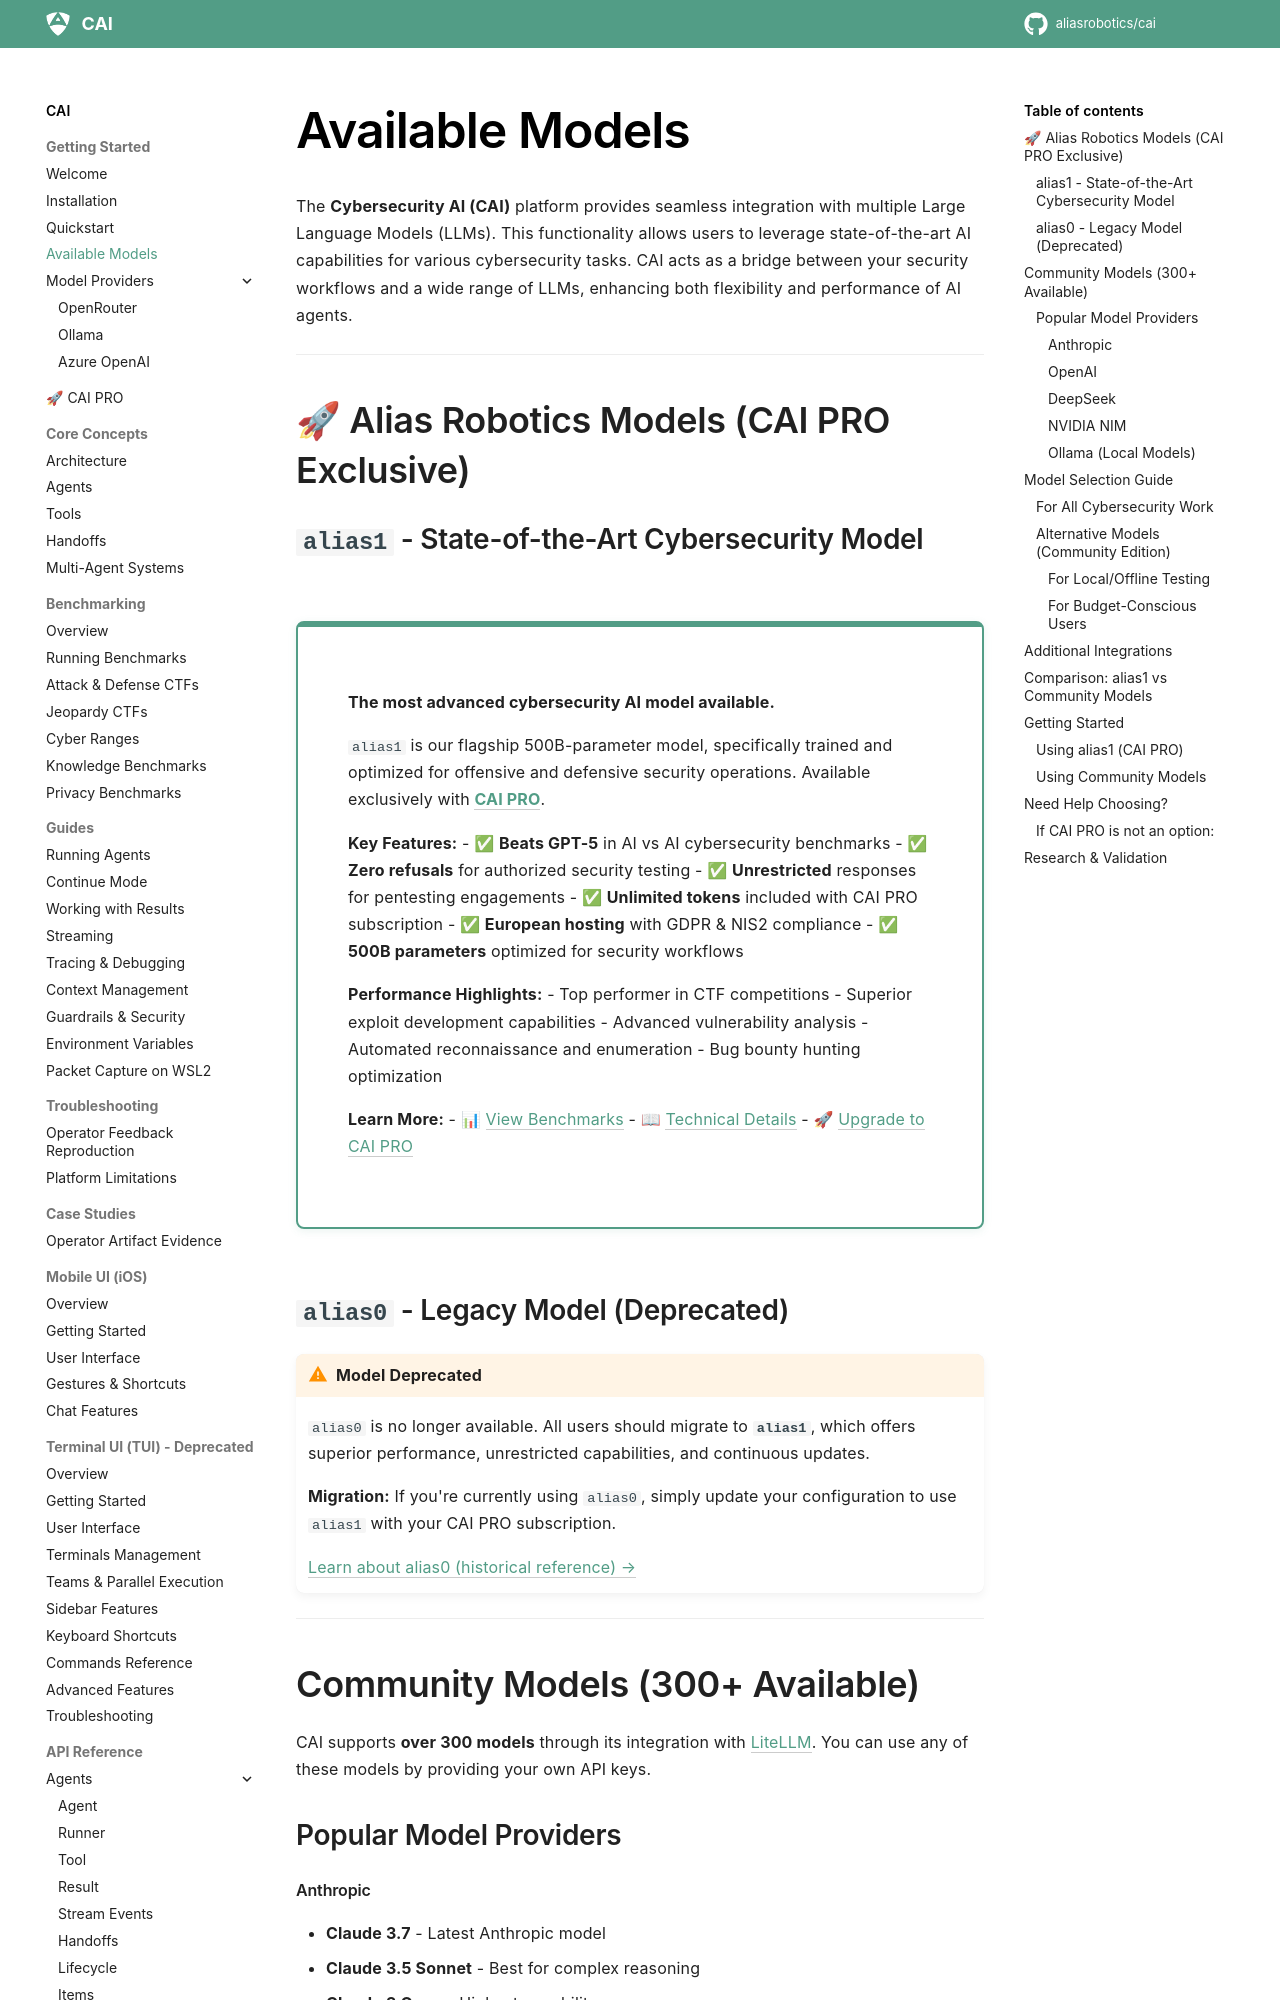

repository: dinhngoctuyen4125/CAI · page: cai_list_of_models/index.html · generator: mkdocs

# Available Models

The **Cybersecurity AI (CAI)** platform provides seamless integration with multiple Large Language Models (LLMs). This functionality allows users to leverage state-of-the-art AI capabilities for various cybersecurity tasks. CAI acts as a bridge between your security workflows and a wide range of LLMs, enhancing both flexibility and performance of AI agents.

---

## 🚀 Alias Robotics Models (CAI PRO Exclusive)

### `alias1` - State-of-the-Art Cybersecurity Model

<div class="highlight-box" markdown>

**The most advanced cybersecurity AI model available.**

`alias1` is our flagship 500B-parameter model, specifically trained and optimized for offensive and defensive security operations. Available exclusively with **[CAI PRO](cai_pro.md)**.

**Key Features:**
- ✅ **Beats GPT-5** in AI vs AI cybersecurity benchmarks
- ✅ **Zero refusals** for authorized security testing
- ✅ **Unrestricted** responses for pentesting engagements
- ✅ **Unlimited tokens** included with CAI PRO subscription
- ✅ **European hosting** with GDPR & NIS2 compliance
- ✅ **500B parameters** optimized for security workflows

**Performance Highlights:**
- Top performer in CTF competitions
- Superior exploit development capabilities
- Advanced vulnerability analysis
- Automated reconnaissance and enumeration
- Bug bounty hunting optimization

**Learn More:**
- 📊 [View Benchmarks](https://aliasrobotics.com/alias1.php#benchmarking)
- 📖 [Technical Details](https://aliasrobotics.com/alias1.php)
- 🚀 [Upgrade to CAI PRO](cai_pro.md)

</div>

### `alias0` - Legacy Model (Deprecated)

!!! warning "Model Deprecated"
    `alias0` is no longer available. All users should migrate to **`alias1`**, which offers superior performance, unrestricted capabilities, and continuous updates.

    **Migration:** If you're currently using `alias0`, simply update your configuration to use `alias1` with your CAI PRO subscription.

    [Learn about alias0 (historical reference) →](https://aliasrobotics.com/alias0.php)

---

## Community Models (300+ Available)

CAI supports **over 300 models** through its integration with [LiteLLM](https://github.com/BerriAI/litellm). You can use any of these models by providing your own API keys.

### Popular Model Providers
